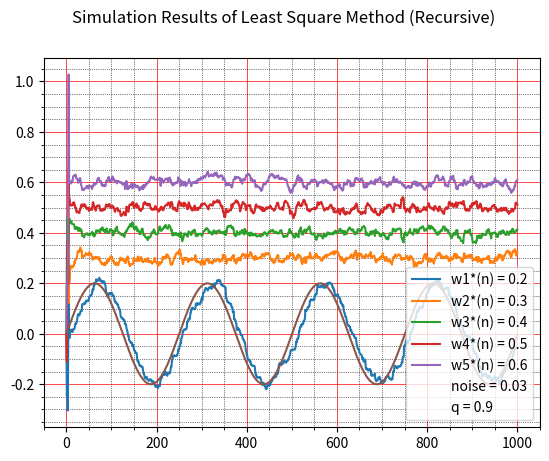

Python code for this plot:
import matplotlib.pyplot as plt
import matplotlib.patches as mpatches
import numpy as np
import math
import random
from operator import add


graph_range = 1001
big_grid = np.arange(0,graph_range)
#sin_amp = np.sin(big_grid)
fs = graph_range # sample rate 
f = 4 # the frequency of the signal
sin_amp = 0.2 * (np.sin(2*np.pi*f * (big_grid/fs)))


w_desired_list = [0, 0.3, 0.4, 0.5, 0.6]
# u_list = np.zeros((5, 5))
u_list = [0, 0, 0 , 0, 0]
tmp_list = [0.2, 0.3, 0.4, 0.5, 0.6]
w_actual_list = [0, 0, 0, 0, 0]
noise = 0.03				#AKA noise
que = 0.9

char_function_a = []
char_function_b = []
char_function_c = []
char_function_d = []
char_function_e = []

alpha = 10**6
matrix_k_ai = np.matrix(np.identity(5), copy=False)
matrix_k_ai = matrix_k_ai * alpha

for x in range(graph_range):
	w_desired_list[0] = sin_amp[x]
	char_function_a.append(w_actual_list[0])
	char_function_b.append(w_actual_list[1])
	char_function_c.append(w_actual_list[2])
	char_function_d.append(w_actual_list[3])
	char_function_e.append(w_actual_list[4])
	
	###START FOR ALL K
	##START UPPER K
	#INITIALIZE 5 RANDOM VECTORS u(m) IN A VECTOR
	for j in range(5):
		xsi = ((random.uniform(0,1)) - 0.5) * 2
		u_list[j] = xsi
	
	temp1 = []
	for i in range(5):
		row1 = []
		for j in range(5):
			row1.append(u_list[i]*u_list[j])
		temp1.append(row1)
		
	matrix_u = np.matrix(temp1)

	matrix_right = ((matrix_u) * (matrix_k_ai))
	matrix_left = ((matrix_k_ai) * (matrix_right))
	##END UPPER K
	
	##START LOWER K
	vector_right_list = ((matrix_k_ai) * (np.matrix(u_list).T))
	vector_right_list = np.squeeze(np.asarray(vector_right_list))
	vector_right_list = vector_right_list.tolist()
	
	scalar_left_temp = np.multiply(u_list, vector_right_list)
	scalar_left = sum(scalar_left_temp)
	#scalar_left = 1 + scalar_left
	scalar_left = que + scalar_left
	##END LOWER K
	
	matrix_beta = matrix_left / scalar_left
	
	matrix_k_ai = matrix_k_ai - matrix_beta
	matrix_k_ai = matrix_k_ai * (que**(-1))
	###END FOR ALL K
	
	###START FOR ALL W
	##START FOR Y STAR
	y_star_temp_1 = np.multiply(w_desired_list, u_list)
	y_star_n_1 = sum(y_star_temp_1)
	y_star_n_1 = y_star_n_1 + noise
	##END FOR Y STAR
	
	temp_a_1_t = np.multiply(w_actual_list, u_list)
	temp_a_1 = sum(temp_a_1_t)
	
	temp_b_1 = y_star_n_1 - temp_a_1
	
	temp_c_1 = [k * (temp_b_1) for k in u_list]
	
	gamma = ((matrix_k_ai) * (np.matrix(temp_c_1).T))
	gamma = np.squeeze(np.asarray(gamma))
	gamma = gamma.tolist()
	
	w_actual_list = list(map(add, w_actual_list, gamma))


	

plt.plot(big_grid,char_function_a, label='w1*(n) = 0.2')
plt.plot(big_grid,char_function_b, label='w2*(n) = 0.3')
plt.plot(big_grid,char_function_c, label='w3*(n) = 0.4')
plt.plot(big_grid,char_function_d, label='w4*(n) = 0.5')
plt.plot(big_grid,char_function_e, label='w5*(n) = 0.6')
plt.plot(big_grid, sin_amp)
tmp_string = "noise = {0}".format(noise)
plt.plot([],[], ' ', label=tmp_string)
#tmp_string = "alpha = 10^3"
#plt.plot([],[], ' ', label=tmp_string)
tmp_string = "q = {0}".format(que)
plt.plot([],[], ' ', label=tmp_string)
plt.legend(loc='lower right'), plt.suptitle('Simulation Results of Least Square Method (Recursive)')
# Customize the major grid
plt.grid(which='major', linestyle='-', linewidth='0.5', color='red')
# Customize the minor grid
plt.grid(which='minor', linestyle=':', linewidth='0.5', color='black')
plt.minorticks_on()
plt.show()